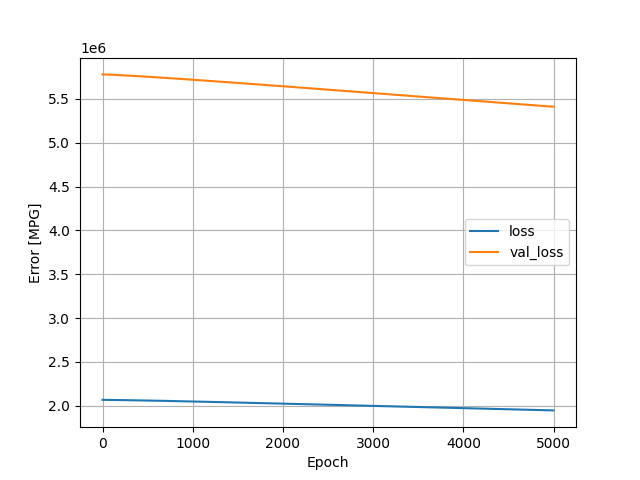

The data file committed next to this chart (first rows):
, loss, val_loss, epoch
0, 2067662, 5778238, 0
1, 2067654, 5778207, 1
2, 2067646, 5778176, 2
3, 2067638, 5778145, 3
4, 2067629, 5778114, 4
5, 2067621, 5778083, 5
6, 2067612, 5778052, 6
7, 2067604, 5778020, 7
8, 2067596, 5777988, 8
9, 2067587, 5777956, 9
10, 2067579, 5777924, 10
11, 2067570, 5777892, 11
12, 2067562, 5777860, 12
13, 2067552, 5777826, 13
14, 2067544, 5777792, 14
15, 2067535, 5777760, 15
16, 2067526, 5777726, 16
17, 2067517, 5777692, 17
18, 2067508, 5777658, 18
19, 2067499, 5777624, 19
20, 2067490, 5777590, 20
21, 2067480, 5777556, 21
22, 2067471, 5777521, 22
23, 2067462, 5777487, 23
24, 2067452, 5777452, 24
25, 2067443, 5777416, 25
26, 2067434, 5777380, 26
27, 2067424, 5777345, 27
28, 2067414, 5777309, 28
29, 2067405, 5777274, 29
30, 2067395, 5777237, 30
31, 2067385, 5777200, 31
32, 2067376, 5777164, 32
33, 2067366, 5777128, 33
34, 2067356, 5777091, 34
35, 2067346, 5777054, 35
36, 2067336, 5777016, 36
37, 2067326, 5776978, 37
38, 2067316, 5776940, 38
39, 2067306, 5776904, 39
40, 2067295, 5776865, 40
41, 2067285, 5776826, 41
42, 2067275, 5776788, 42
43, 2067264, 5776750, 43
44, 2067254, 5776711, 44
45, 2067244, 5776672, 45
46, 2067233, 5776633, 46
47, 2067222, 5776594, 47
48, 2067212, 5776554, 48
49, 2067201, 5776515, 49
50, 2067190, 5776476, 50
51, 2067180, 5776436, 51
52, 2067169, 5776396, 52
53, 2067158, 5776356, 53
54, 2067148, 5776316, 54
55, 2067137, 5776276, 55
56, 2067126, 5776235, 56
57, 2067115, 5776196, 57
58, 2067104, 5776154, 58
59, 2067093, 5776114, 59
... 4,940 more rows
